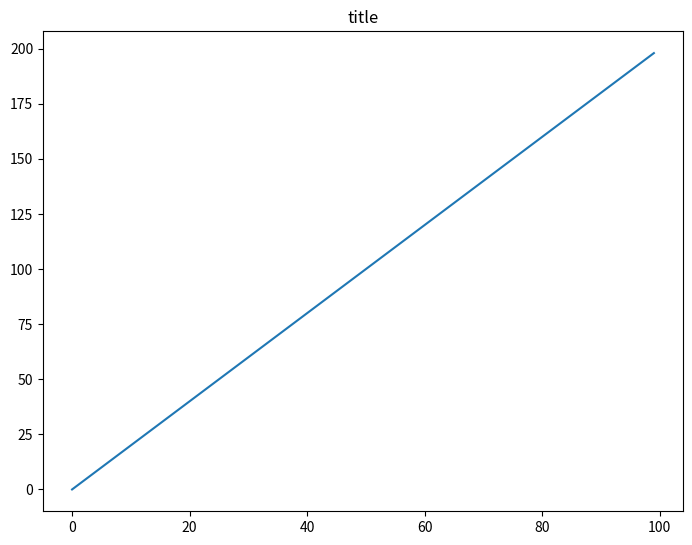
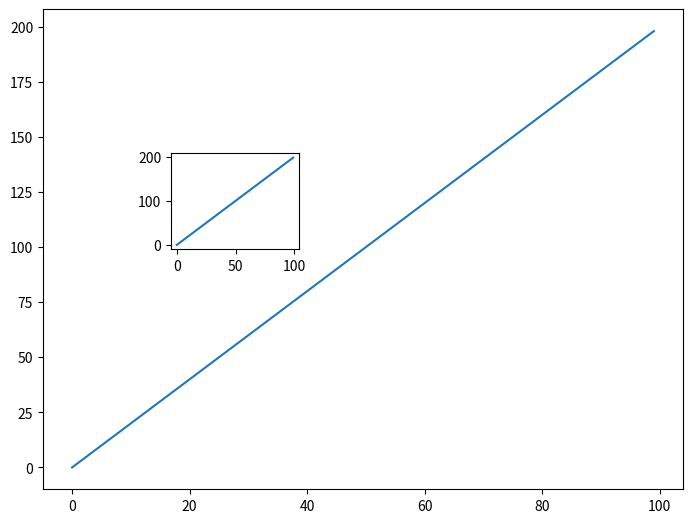

Recreate these plots in Python, in order.
import numpy as np 
import matplotlib.pyplot  as plt  
x = np.arange(0,100)
y = x*2
z = x**2 
print(x,y,z)
'''
1) Create a figure object called fig using plt.figure
2)use axes to ass axis to the figure at [0,0,1,1] cal this new axis as ax
3)Plot (x,y) on this axis and set lables
'''

fig = plt.figure()
ax = fig.add_axes([0,0,1,1])
ax.plot(x,y)
ax.set_title('title')
plt.show()


###
fig = plt.figure()
ax1 = fig.add_axes([0,0,1,1])
ax2 = fig.add_axes([0.2,.5,.2,.2])
ax1.plot(x,y)
ax2.plot(x,y)
plt.show()